Run: headless pygame with SDL's dummy video driver; simulated clock (each Clock.tick advances the game by its frame time, no real sleeping); random seed 0; keys injected as events and as key.get_pressed() state; no mouse input.
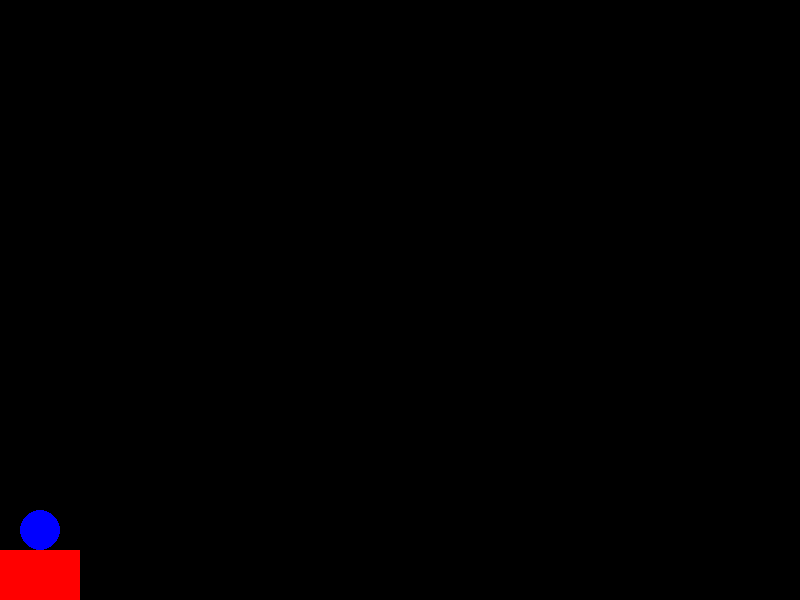
Frame 1 of 4 · flips 1–60 · no input
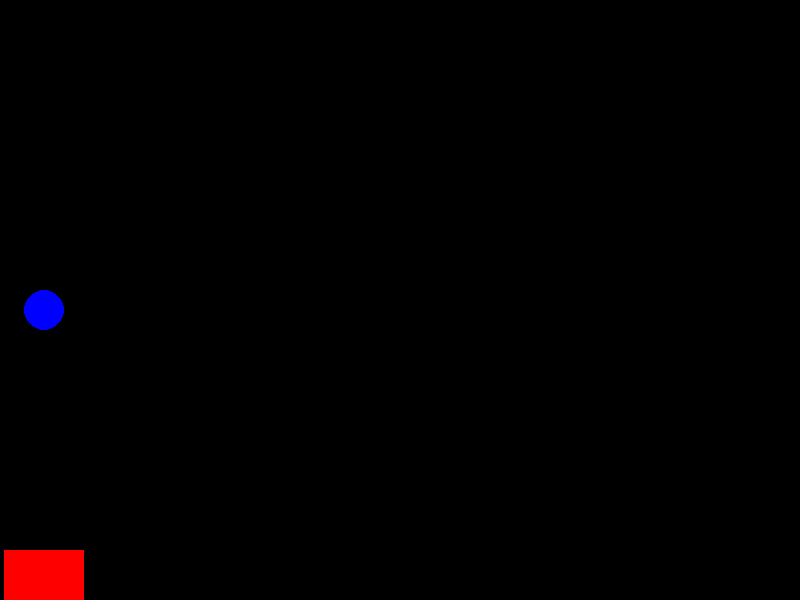
Frame 2 of 4 · flips 61–180 · tapped SPACE, RETURN · held RIGHT (→), D
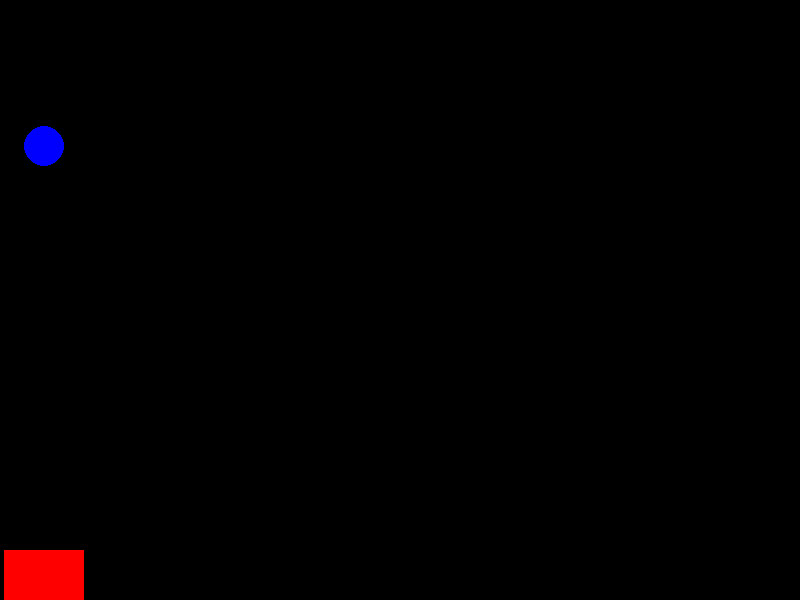
Frame 3 of 4 · flips 181–300 · held DOWN (↓), S
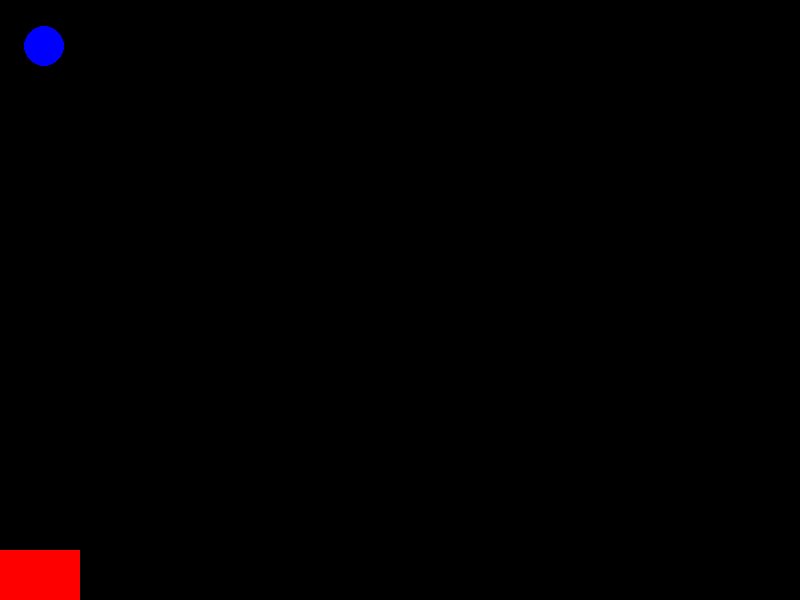
Frame 4 of 4 · flips 301–420 · held LEFT (←), A, UP (↑), W

The pygame program that drew these frames:

import pygame
import sys
from pygame.locals import *
# init
pygame.init()
dp = pygame.display.set_mode((800, 600))
pygame.display.set_caption('hello')
error = 0
RED = (255, 0, 0)
BLUE = (0, 0, 255)
rect1 = pygame.Rect(0, 550, 80, 50)
clk = pygame.time.Clock()
pygame.key.set_repeat(1, 10)
speed = 0
lock = 1
diry = -1
cx = 20
cy = 530
shotspeed = 1


# main loop
while not error:
    clk.tick(60)
    dp.fill((0, 0, 0))

    # event
    for ev in pygame.event.get():
        # quit
        if ev.type == QUIT:
            pygame.quit()
            sys.exit()
        # key move the rect1
        if ev.type == pygame.KEYDOWN:
            speed += 1
            if ev.key == K_d:
                rect1.right += speed
                rect1.left += speed
            if ev.key == K_a:
                rect1.right -= speed
                rect1.left -= speed
            if ev.key == K_SPACE:
                cx = rect1.centerx
                lock = 0
        if ev.type == pygame.KEYUP:
            speed = 0

    # stop
    if rect1.left < 0:
        rect1.left = 0
        rect1.right = 80
    if rect1.right > 800:
        rect1.left = 730
        rect1.right = 800
    if cy < 10:
        cy = 10
        shotspeed = 0
        diry = 1
    if cy > 530:
        cy = 530
        shotspeed = 0
        diry = -1
    if lock:
        cx = rect1.centerx
        shotspeed = 0
    else:
        shotspeed += 1
    cy += (diry * shotspeed)

    # draw
    pygame.draw.rect(dp, RED, rect1)
    pygame.draw.circle(dp, BLUE, (cx, cy), 20, 0)

    pygame.display.update()
